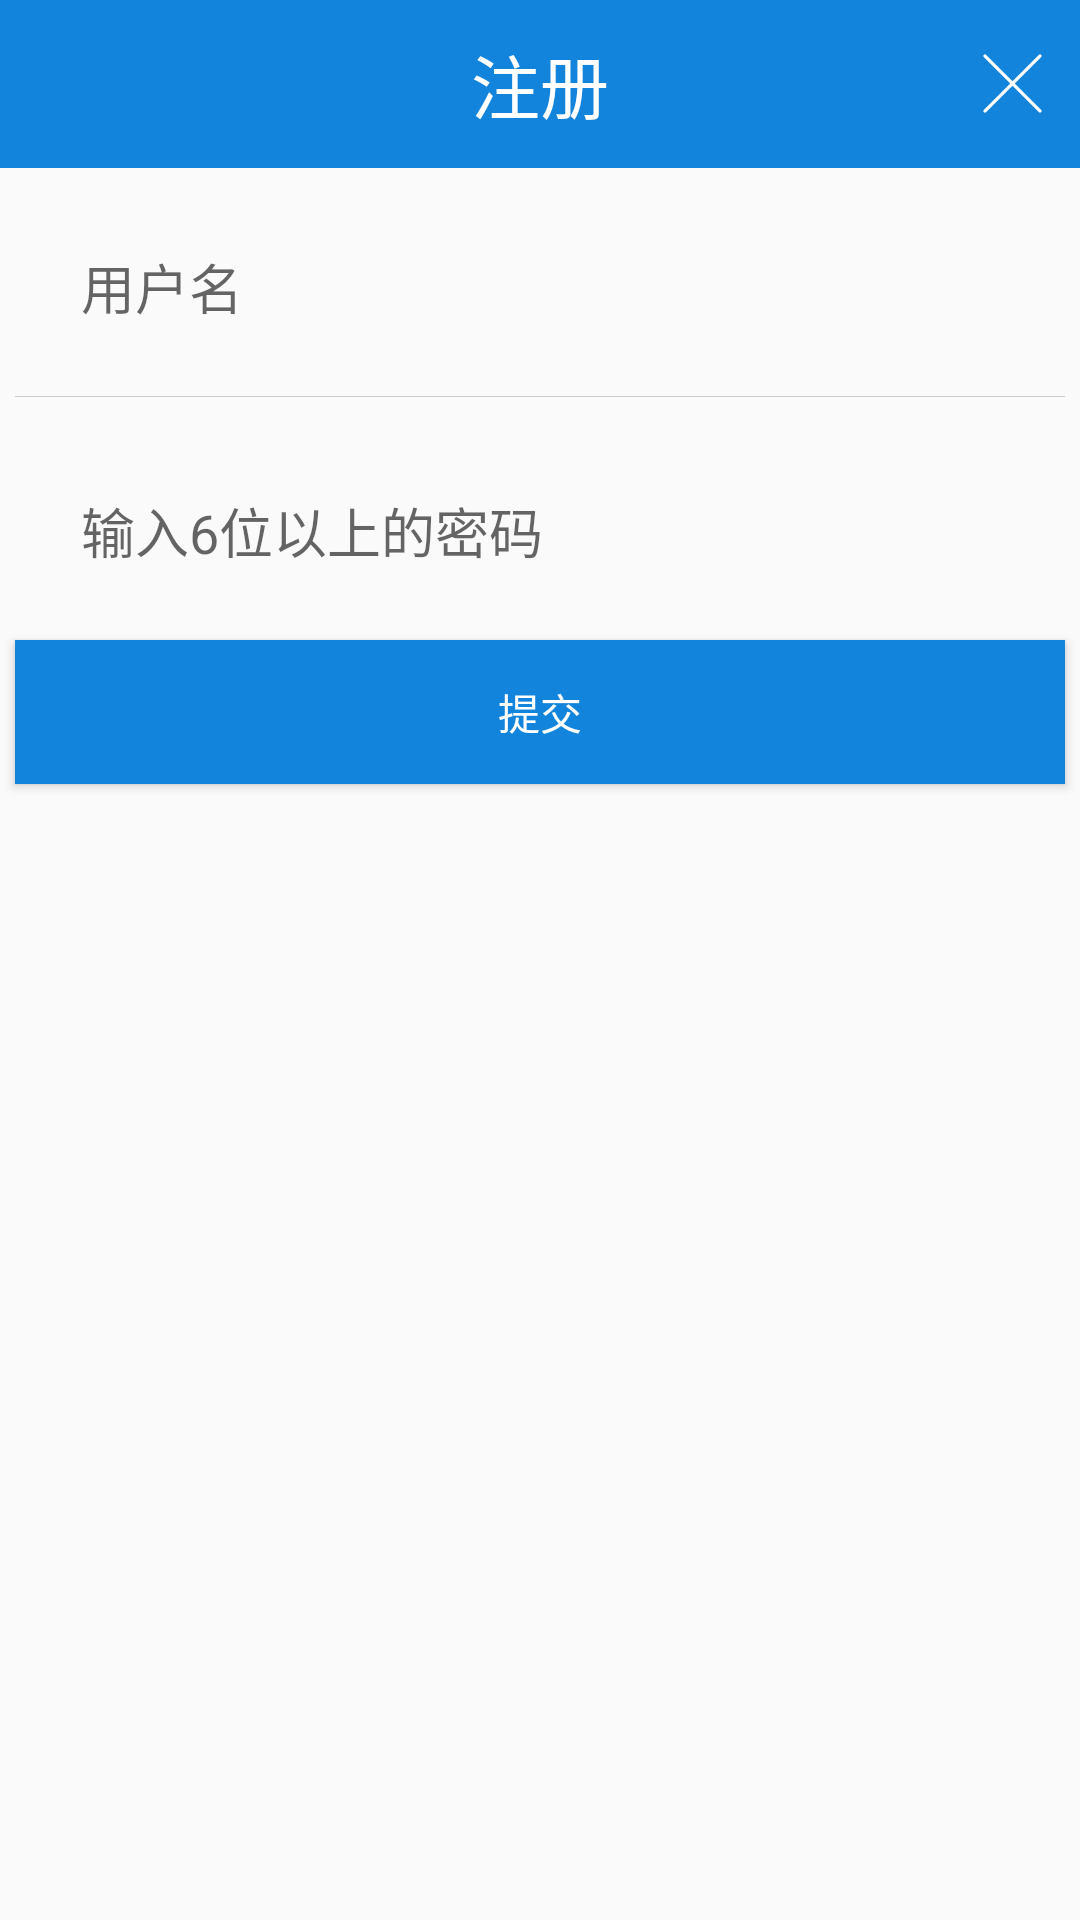

Reconstruct the res/layout file that produces this screen, plus the resources it refers to.
<!-- AndroidManifest.xml: application theme AppTheme -->
<!-- res/layout/self_login_regist_dialog.xml -->
<?xml version="1.0" encoding="utf-8"?>
<LinearLayout xmlns:android="http://schemas.android.com/apk/res/android"
    android:layout_width="match_parent"
    android:layout_height="match_parent"
    android:orientation="vertical">

    <RelativeLayout
        android:layout_width="match_parent"
        android:layout_height="?actionBarSize"
        android:background="@color/colorPrimary">

        <TextView
            android:layout_width="wrap_content"
            android:layout_height="wrap_content"
            android:layout_centerInParent="true"
            android:text="注册"
            android:textColor="#fff"
            android:textSize="@dimen/text_title" />

        <ImageView
            android:id="@+id/self_login_regist_dialog_close"
            android:layout_width="25dp"
            android:layout_height="25dp"
            android:layout_alignParentRight="true"
            android:layout_centerVertical="true"
            android:layout_marginRight="10dp"
            android:src="@drawable/icon_no" />
    </RelativeLayout>

    <TextView
        android:id="@+id/self_login_regist_dialog_tip"
        android:layout_width="match_parent"
        android:layout_height="wrap_content"
        android:layout_marginBottom="10dp"
        android:layout_marginTop="5dp"
        android:gravity="center"
        android:textColor="#ff0000"
        android:visibility="gone" />

    <android.support.design.widget.TextInputLayout
        android:layout_width="match_parent"
        android:layout_height="wrap_content"
        android:layout_margin="10dp">

        <android.support.design.widget.TextInputEditText
            android:id="@+id/self_login_regist_dialog_name"
            android:layout_width="match_parent"
            android:layout_height="40dp"
            android:layout_marginLeft="17dp"
            android:layout_marginRight="17dp"
            android:background="@null"
            android:hint="用户名" />
    </android.support.design.widget.TextInputLayout>
    <LinearLayout
        android:layout_width="match_parent"
        android:layout_height="1px"
        android:background="#ccc"
        android:layout_margin="5dp"/>
    <android.support.design.widget.TextInputLayout
        android:layout_width="match_parent"
        android:layout_height="wrap_content"
        android:layout_margin="10dp">

        <android.support.design.widget.TextInputEditText
            android:id="@+id/self_login_regist_dialog_password"
            android:layout_width="match_parent"
            android:layout_height="40dp"
            android:layout_marginLeft="17dp"
            android:layout_marginRight="17dp"
            android:background="@null"
            android:hint="输入6位以上的密码"
            android:inputType="textPassword" />
    </android.support.design.widget.TextInputLayout>

    <Button
        android:id="@+id/self_login_regist_dialog_submit"
        android:layout_width="match_parent"
        android:layout_height="wrap_content"
        android:layout_margin="5dp"
        android:layout_marginTop="10dp"
        android:background="@color/colorPrimary"
        android:text="提交"
        android:textColor="#fff" />
</LinearLayout>
<!-- resources referenced by this layout -->
<resources>
  <color name="colorPrimary">#1284db</color>
  <dimen name="text_title">23sp</dimen>
  <!-- drawable icon_no: png bitmap (drawable, 1311 bytes) -->
  <style name="AppTheme" parent="Theme.AppCompat.Light.DarkActionBar">
          
          
          <item name="colorPrimary">@color/colorPrimary</item>
          <item name="colorPrimaryDark">@color/colorPrimaryDark</item>
          <item name="colorAccent">@color/colorAccent</item>
      </style>
  <color name="colorPrimaryDark">#1281db</color>
  <color name="colorAccent">#124bdb</color>
</resources>
